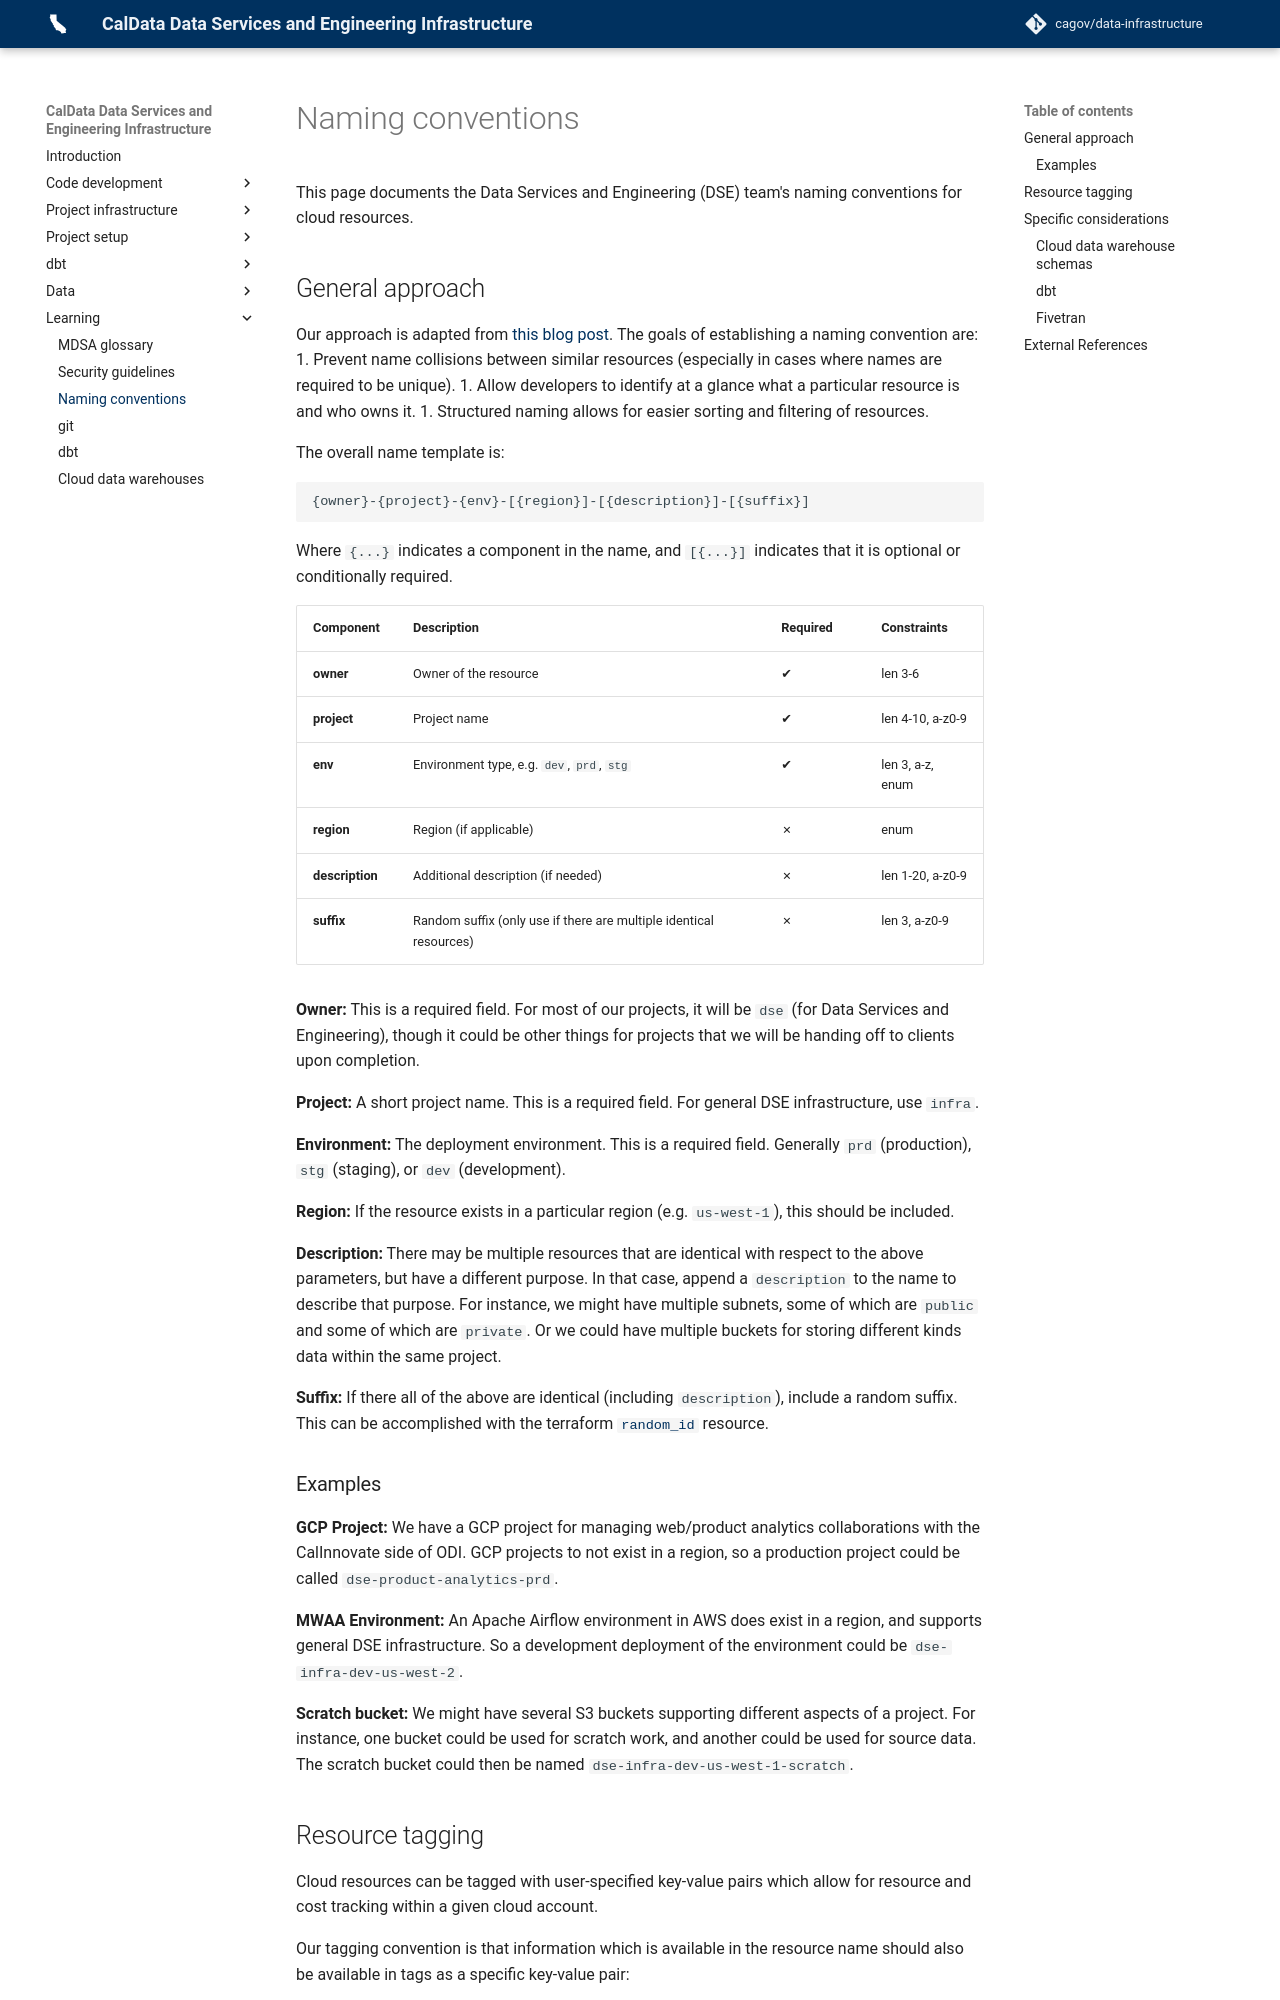

repository: cagov/data-infrastructure · page: learning/naming-conventions/index.html · generator: mkdocs

# Naming Conventions

This page documents the Data Services and Engineering (DSE) team's naming conventions for cloud resources.

## General Approach

Our approach is adapted from [this blog post](https://stepan.wtf/cloud-naming-convention/).
The goals of establishing a naming convetion are:
1. Prevent name collisions between similar resources (especially in cases where names are required to be unique).
1. Allow developers to identify at a glance what a particular resource is and who owns it.
1. Structured naming allows for easier sorting and filtering of resources.

The overall name template is:

```
{owner}-{project}-{env}-[{region}]-[{description}]-[{suffix}]
```
Where `{...}` indicates a component in the name, and `[{...}]` indicates that it is optional or conditionally required.

| **Component** | **Description** | **Required** | **Constraints** |
| ------------- | ------------- | ------------- | ------------- |
**owner** | Owner of the resource | ✔ | len 3-6 |
**project** | Project name | ✔ | len 4-10, a-z0-9 |
**env** | Environment type, e.g. `dev`, `prd`, `stg` | ✔ | len 3, a-z, enum |
**region** | Region (if applicable) | ✗ |  enum
**description** | Additional description (if needed) |  ✗| len 1-20, a-z0-9
**suffix** | Random suffix (only use if there are multiple identical resources) | ✗ | len 3, a-z0-9


**Owner:**
This is a required field.
For most of our projects, it will be `dse` (for Data Services and Engineering),
though it could be other things for projects that we will be handing off to clients upon completion.

**Project:**
A short project name. This is a required field. For general DSE infrastructure, use `infra`.

**Environment:**
The deployment environment. This is a required field.
Generally `prd` (production), `stg` (staging), or `dev` (development).

**Region:**
If the resource exists in a particular region (e.g. `us-west-1`), this should be included.

**Description:**
There may be multiple resources that are identical with respect to the above parameters,
but have a different purpose.
In that case, append a `description` to the name to describe that purpose.
For instance, we might have multiple subnets, some of which are `public` and some of which are `private`. Or we could have multiple buckets for storing different kinds data within the same project.

**Suffix:**
If there all of the above are identical (including `description`),
include a random suffix.
This can be accomplished with the terraform [`random_id`](https://registry.terraform.io/providers/hashicorp/random/latest/docs/resources/id) resource.

### Examples

**GCP Project:** We have a GCP project for managing web/product analytics collaborations with the CalInnovate side of ODI. GCP projects to not exist in a region, so a production project could be called `dse-product-analytics-prd`.

**MWAA Environment:** An Apache Airflow environment in AWS does exist in a region, and supports general DSE infrastructure. So a development deployment of the environment could be `dse-infra-dev-us-west-2`.

**Scratch bucket:** We might have several S3 buckets supporting different aspects of a project. For instance, one bucket could be used for scratch work, and another could be used for source data. The scratch bucket could then be named `dse-infra-dev-us-west-1-scratch`.
